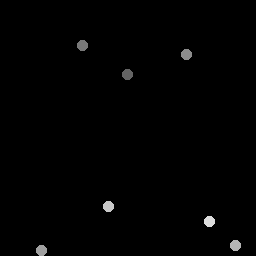

Values plotted in this chart, from the file beside it:
128.48, 74.663
83.3, 45.83
187, 55.37
41.54, 251.1
236.4, 246.5
109.3, 206.8
210.4, 222.5
